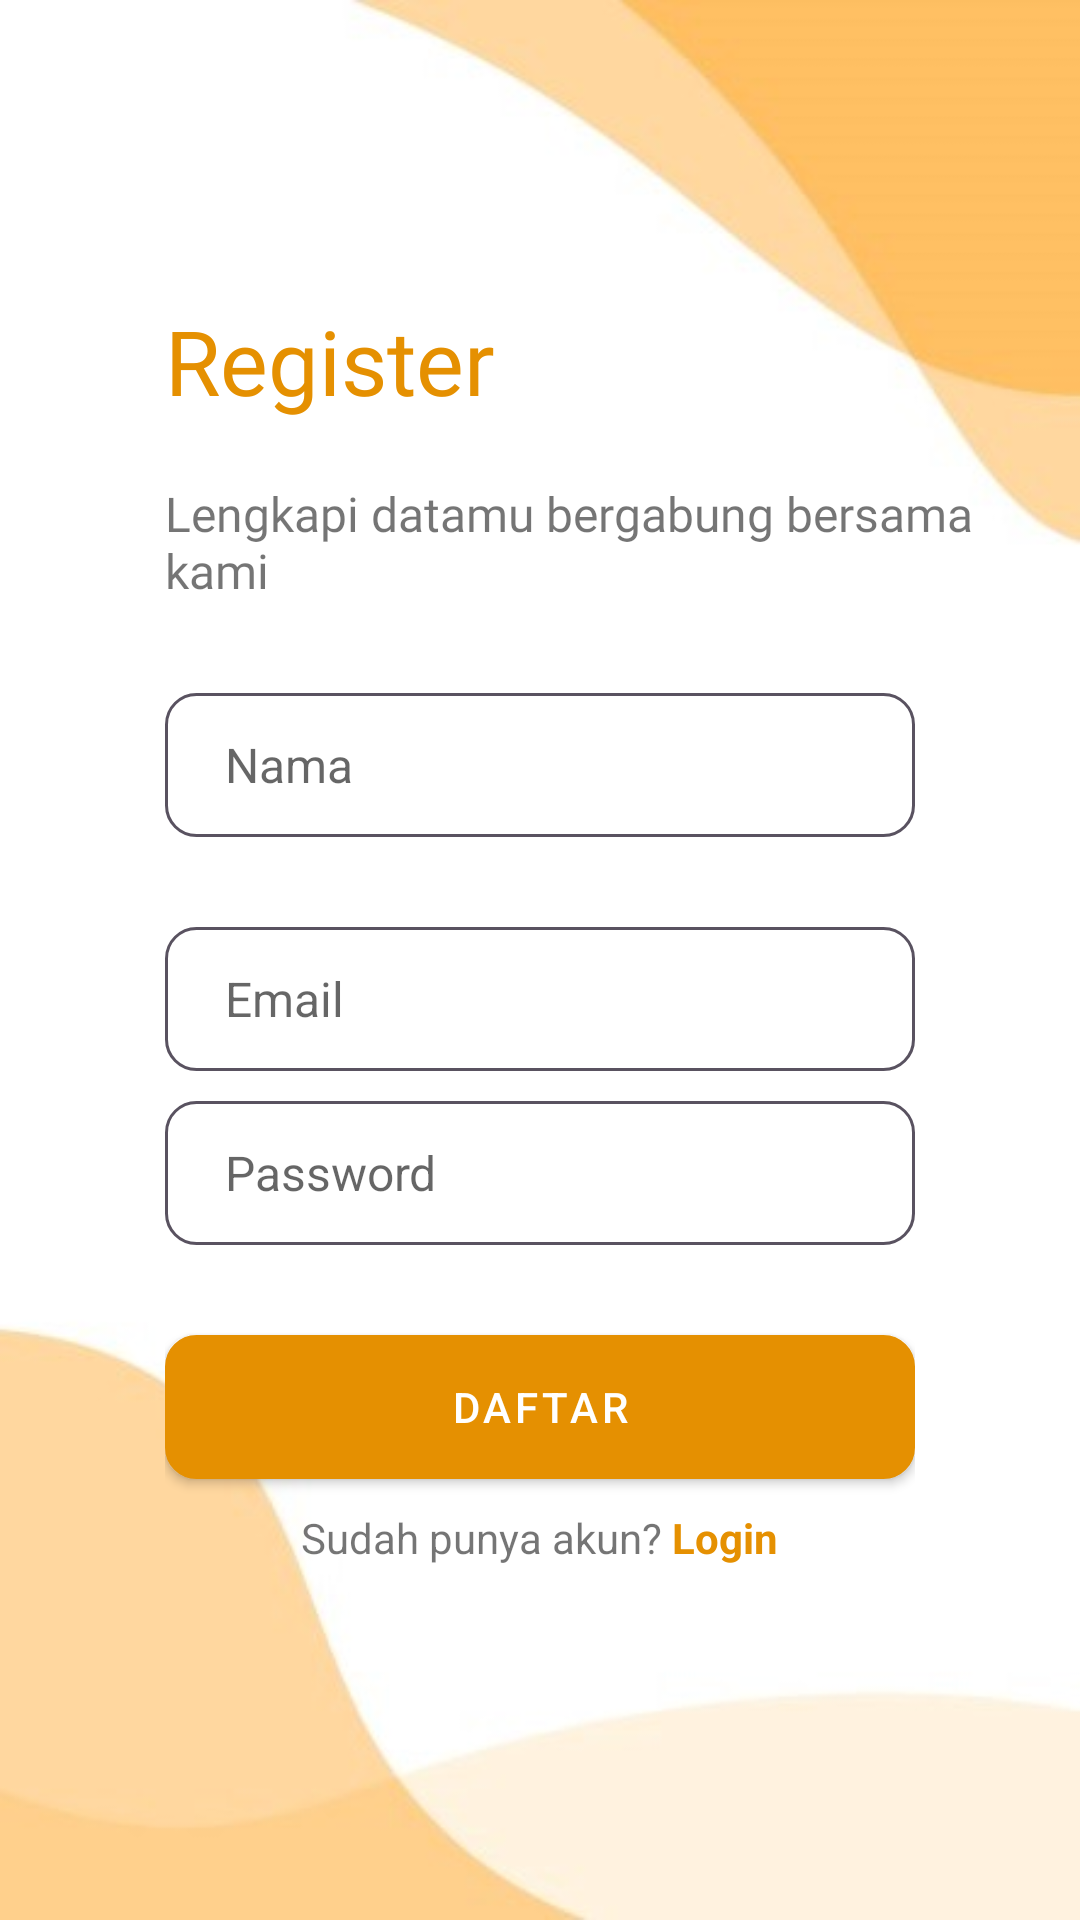

Write the Android layout XML for this screen, with the resource values it uses.
<!-- AndroidManifest.xml: application theme Theme.BaRecipt -->
<!-- res/layout/activity_register.xml -->
<?xml version="1.0" encoding="utf-8"?>
<androidx.constraintlayout.widget.ConstraintLayout xmlns:android="http://schemas.android.com/apk/res/android"
    android:layout_width="match_parent"
    android:layout_height="match_parent"
    android:background="@drawable/background"

    xmlns:app="http://schemas.android.com/apk/res-auto">>

    <LinearLayout
        android:id="@+id/linear1"
        android:layout_width="match_parent"
        android:layout_height="0dp"
        android:orientation="vertical"
        app:layout_constraintTop_toTopOf="parent">

        <TextView
            android:id="@+id/textview1"
            android:layout_width="wrap_content"
            android:layout_height="wrap_content"
            android:layout_marginTop="100dp"
            android:layout_marginLeft="55dp"
            android:textSize="30dp"
            android:fontFamily="@font/latobold"
            android:textColor="@color/orange"
            android:text="Register" />

        <TextView
            android:id="@+id/textview2"
            android:layout_width="wrap_content"
            android:layout_height="wrap_content"
            app:layout_constraintTop_toBottomOf="@id/textview1"
            android:layout_marginLeft="55dp"
            android:layout_marginTop="20dp"
            android:textSize="16dp"
            android:fontFamily="@font/latoreguler"
            android:text="Lengkapi datamu bergabung bersama kami"/>

    </LinearLayout>

    <LinearLayout
        android:layout_width="match_parent"
        android:layout_height="0dp"
        android:gravity="center"
        app:layout_constraintTop_toBottomOf="@id/linear1"
        android:orientation="vertical"
        android:paddingVertical="30dp"
        android:paddingHorizontal="55dp">

        <LinearLayout
            android:layout_width="match_parent"
            android:layout_height="wrap_content"
            android:gravity="center"
            android:orientation="vertical">


            <EditText
                android:id="@+id/nama_register"
                android:layout_width="match_parent"
                android:layout_height="wrap_content"
                android:layout_marginBottom="10dp"
                android:background="@drawable/rounded_shape"
                android:hint="Nama"
                android:inputType="textPersonName"
                android:minHeight="48dp"
                android:paddingLeft="20dp"
                android:paddingTop="10dp"
                android:paddingRight="20dp"
                android:paddingBottom="10dp"
                android:textSize="16dp" />

            <EditText
                android:id="@+id/email_register"
                android:layout_width="match_parent"
                android:layout_height="wrap_content"
                android:layout_marginTop="20dp"
                android:layout_marginBottom="10dp"
                android:background="@drawable/rounded_shape"
                android:hint="Email"
                android:inputType="textPersonName"
                android:minHeight="48dp"
                android:paddingLeft="20dp"
                android:paddingTop="10dp"
                android:paddingRight="20dp"
                android:paddingBottom="10dp"
                android:textSize="16dp" />

            <EditText
                android:id="@+id/password_register"
                android:layout_width="match_parent"
                android:layout_height="wrap_content"
                android:layout_marginBottom="10dp"
                android:background="@drawable/rounded_shape"
                android:hint="Password"
                android:inputType="textPassword"
                android:minHeight="48dp"
                android:paddingLeft="20dp"
                android:paddingTop="10dp"
                android:paddingRight="20dp"
                android:paddingBottom="10dp"
                android:textSize="16dp" />

            <Button
                android:id="@+id/btn_daftar"
                android:layout_width="match_parent"
                android:layout_height="wrap_content"
                android:layout_marginTop="20dp"
                android:background="@drawable/rounded_shape"
                android:paddingHorizontal="45dp"
                android:text="Daftar"
                app:backgroundTint="@color/orange"
                android:textColor="@color/white" />

            <LinearLayout
                android:layout_width="wrap_content"
                android:layout_height="wrap_content"
                android:layout_marginTop="10dp"
                android:orientation="horizontal">

                <TextView
                    android:id="@+id/label_login"
                    android:layout_width="wrap_content"
                    android:layout_height="wrap_content"
                    android:text="Sudah punya akun? " />

                <TextView
                    android:id="@+id/link_login"
                    android:layout_width="wrap_content"
                    android:layout_height="wrap_content"
                    android:text="Login"
                    android:textColor="@color/orange"
                    android:textStyle="bold" />
            </LinearLayout>

        </LinearLayout>

    </LinearLayout>

</androidx.constraintlayout.widget.ConstraintLayout>
<!-- resources referenced by this layout -->
<resources>
  <color name="orange">#E59001</color>
  <color name="white">#FFFFFFFF</color>
  <!-- drawable background: jpg bitmap (drawable, 40447 bytes) -->
  <!-- drawable rounded_shape (drawable) -->
  <?xml version="1.0" encoding="utf-8"?>
  <shape xmlns:android="http://schemas.android.com/apk/res/android">
      <solid android:color="#FFFFFF"/>
      <stroke android:width="1dp"/>
      <corners android:radius="10dp"/>
      <stroke android:color="#595260"/>
  </shape>
  <style name="Theme.BaRecipt" parent="Theme.MaterialComponents.DayNight.DarkActionBar">
          
          <item name="colorPrimary">@color/orange</item>
          <item name="colorPrimaryVariant">@color/orange</item>
          <item name="colorOnPrimary">@color/white</item>
          
          <item name="colorSecondary">@color/orange</item>
          <item name="colorSecondaryVariant">@color/orange</item>
          <item name="colorOnSecondary">@color/white</item>
          
          <item name="android:statusBarColor" tools:targetApi="l">?attr/colorPrimaryVariant</item>
          
          <item name="android:forceDarkAllowed" tools:targetApi="q">false</item>
      </style>
</resources>
